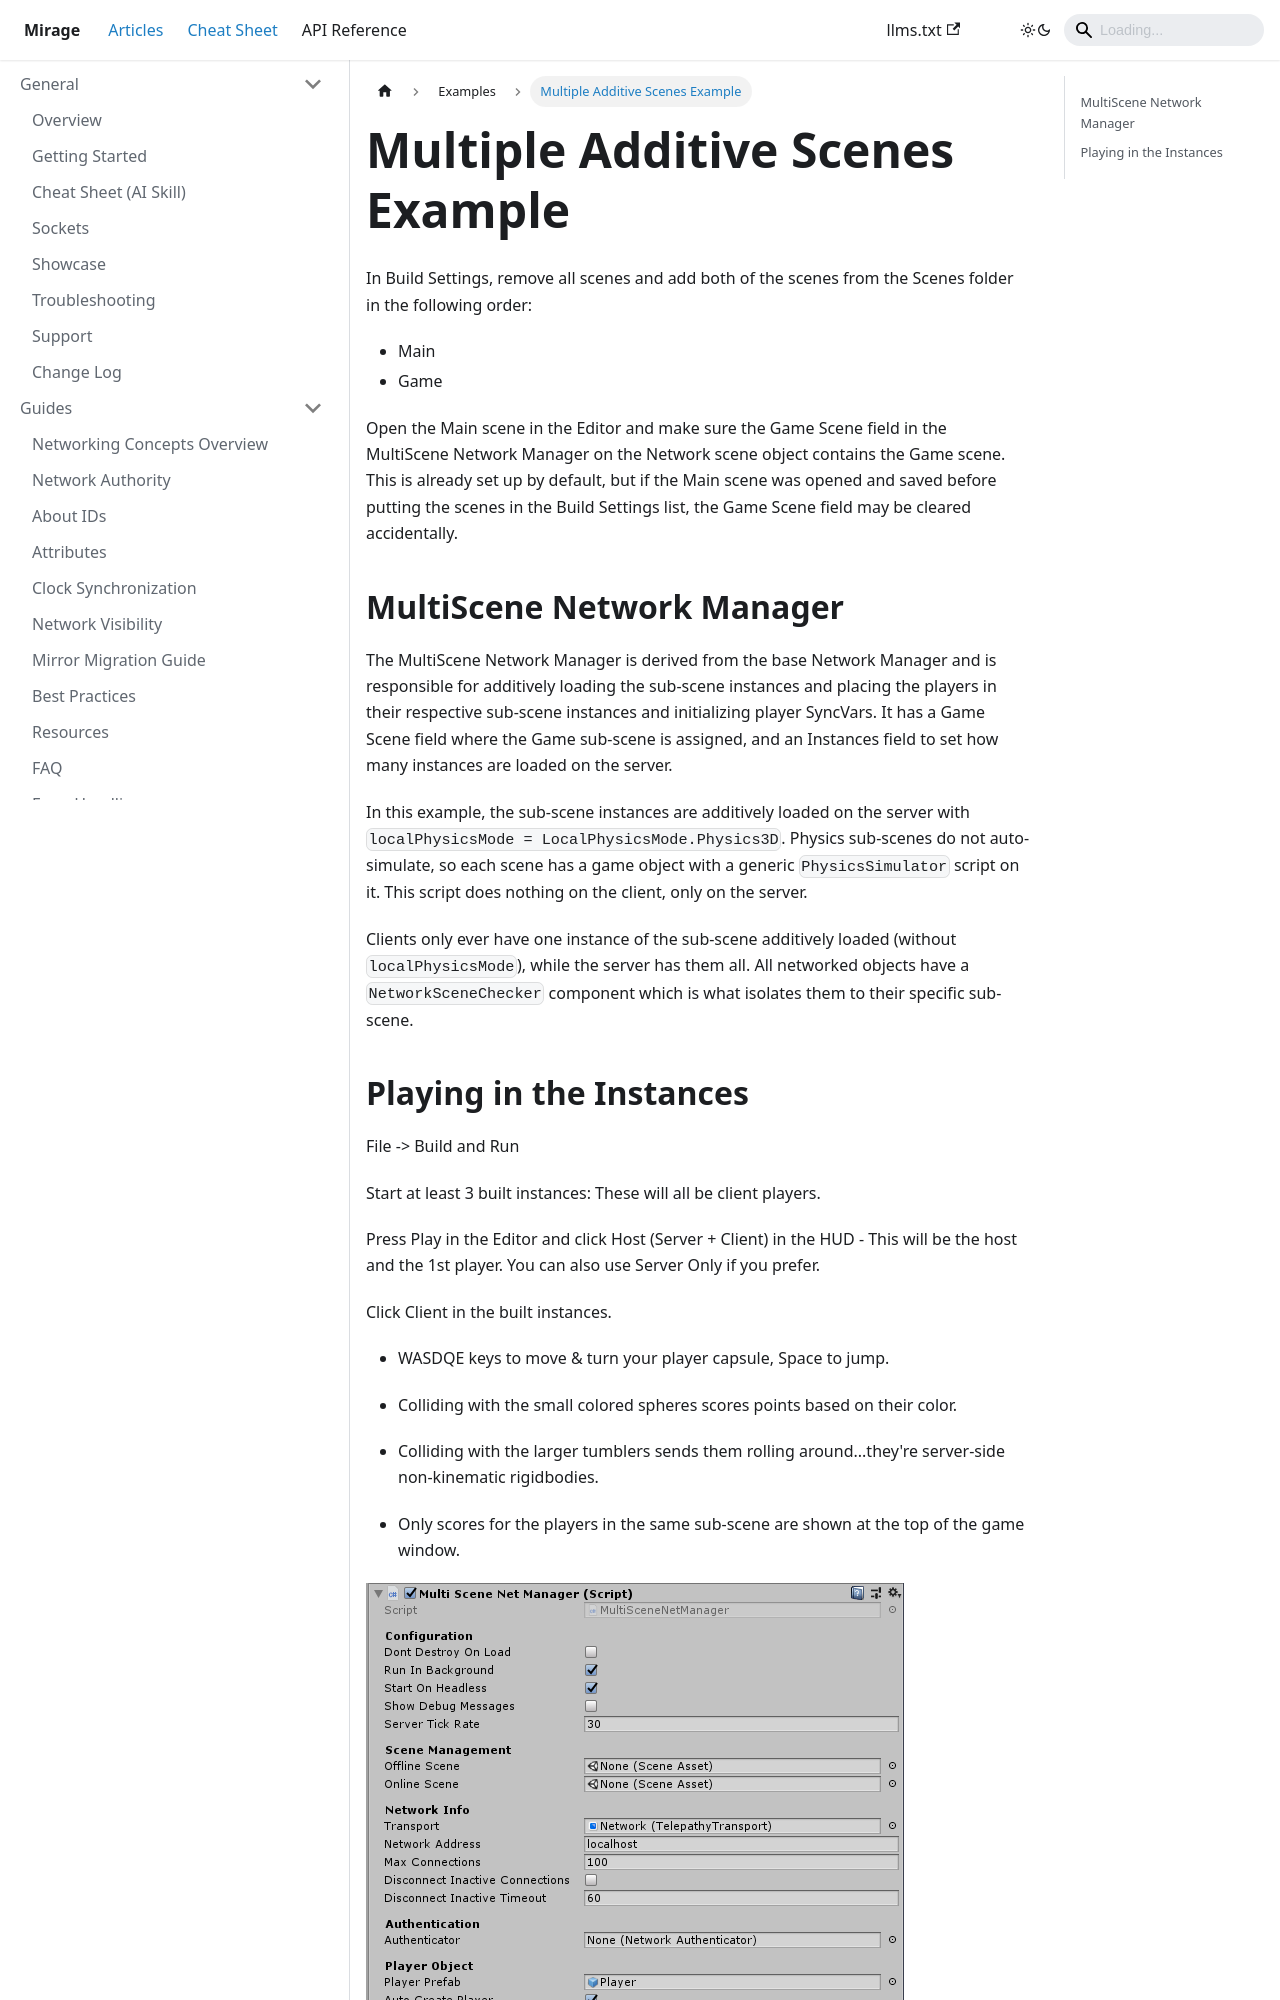

repository: MirageNet/Mirage · page: docs/examples/multiple-additive-scenes/index.html · generator: docusaurus

# Multiple Additive Scenes Example

In Build Settings, remove all scenes and add both of the scenes from the Scenes folder in the following order:

- Main
- Game

Open the Main scene in the Editor and make sure the Game Scene field in the MultiScene Network Manager on the Network scene object contains the Game scene. This is already set up by default, but if the Main scene was opened and saved before putting the scenes in the Build Settings list, the Game Scene field may be cleared accidentally.

## MultiScene Network Manager

The MultiScene Network Manager is derived from the base Network Manager and is responsible for additively loading the sub-scene instances and placing the players in their respective sub-scene instances and initializing player SyncVars. It has a Game Scene field where the Game sub-scene is assigned, and an Instances field to set how many instances are loaded on the server.

In this example, the sub-scene instances are additively loaded on the server with `localPhysicsMode = LocalPhysicsMode.Physics3D`. Physics sub-scenes do not auto-simulate, so each scene has a game object with a generic `PhysicsSimulator` script on it. This script does nothing on the client, only on the server.

Clients only ever have one instance of the sub-scene additively loaded (without `localPhysicsMode`), while the server has them all. All networked objects have a `NetworkSceneChecker` component which is what isolates them to their specific sub-scene.
